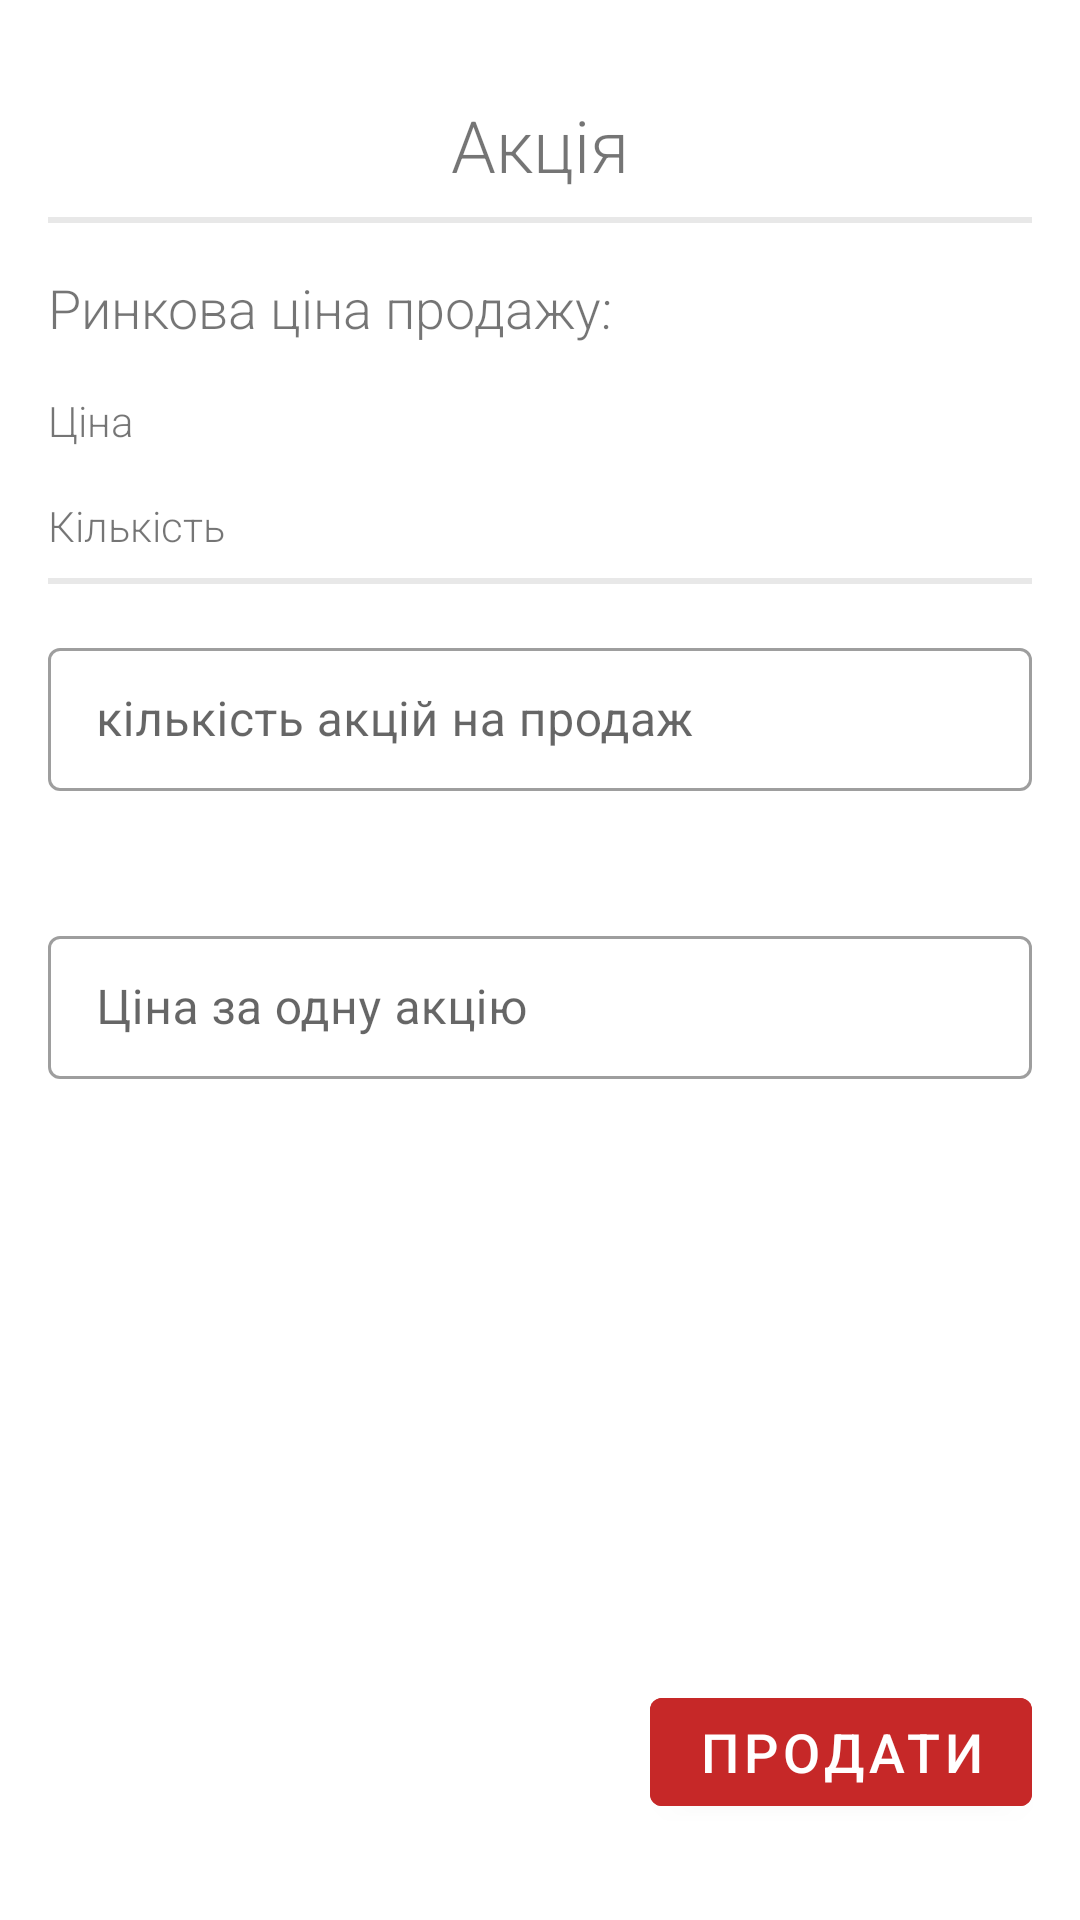

The Android layout XML behind this screen, and the referenced resources:
<!-- AndroidManifest.xml: application theme Theme.StockExchange -->
<!-- res/layout/activity_add_order.xml -->
<?xml version="1.0" encoding="utf-8"?>
<androidx.constraintlayout.widget.ConstraintLayout xmlns:android="http://schemas.android.com/apk/res/android"
    xmlns:app="http://schemas.android.com/apk/res-auto"
    xmlns:tools="http://schemas.android.com/tools"
    android:layout_width="match_parent"
    android:layout_height="match_parent"
    tools:context=".orders_ui.CloseOrderActivity">

    <TextView
        android:id="@+id/stock_name"
        android:layout_width="wrap_content"
        android:layout_height="wrap_content"
        android:layout_marginTop="32dp"
        android:text="Акція"
        android:textSize="@dimen/Header_XL_size"
        app:layout_constraintEnd_toEndOf="parent"
        app:layout_constraintStart_toStartOf="parent"
        app:layout_constraintTop_toTopOf="parent" />

    <View
        android:id="@+id/view"
        android:layout_width="match_parent"
        android:layout_height="2dp"
        android:layout_marginEnd="16dp"
        android:layout_marginStart="16dp"
        android:layout_marginTop="8dp"
        android:background="#e8e8e8"
        app:layout_constraintEnd_toEndOf="parent"
        app:layout_constraintStart_toStartOf="parent"
        app:layout_constraintTop_toBottomOf="@+id/stock_name" />

    <TextView
        android:id="@+id/textView4"
        android:layout_width="wrap_content"
        android:layout_height="wrap_content"
        android:layout_marginStart="16dp"
        android:layout_marginTop="16dp"
        android:text="Ціна"
        app:layout_constraintStart_toStartOf="parent"
        app:layout_constraintTop_toBottomOf="@+id/textView12" />

    <TextView
        android:id="@+id/textView5"
        android:layout_width="wrap_content"
        android:layout_height="wrap_content"
        android:layout_marginStart="16dp"
        android:layout_marginTop="16dp"
        android:text="Кількість"
        app:layout_constraintStart_toStartOf="parent"
        app:layout_constraintTop_toBottomOf="@+id/textView4" />

    <View
        android:id="@+id/view2"
        android:layout_width="match_parent"
        android:layout_height="2dp"
        android:layout_marginStart="16dp"
        android:layout_marginTop="8dp"
        android:layout_marginEnd="16dp"
        android:background="#e8e8e8"
        app:layout_constraintEnd_toEndOf="parent"
        app:layout_constraintHorizontal_bias="0.0"
        app:layout_constraintStart_toStartOf="parent"
        app:layout_constraintTop_toBottomOf="@+id/textView5" />

    <com.google.android.material.textfield.TextInputLayout
        android:id="@+id/textInputLayout"
        style="@style/Widget.MaterialComponents.TextInputLayout.OutlinedBox.Dense"
        android:layout_width="match_parent"
        android:layout_height="80dp"
        android:layout_marginTop="16dp"
        android:hint="кількість акцій на продаж"
        app:layout_constraintStart_toStartOf="parent"
        app:layout_constraintTop_toBottomOf="@+id/view2">

        <com.google.android.material.textfield.TextInputEditText
            android:id="@+id/amount_action_input"
            android:layout_width="match_parent"
            android:layout_height="wrap_content"
            android:layout_marginHorizontal="16dp"
            android:inputType="text"
            android:maxLines="1" />
    </com.google.android.material.textfield.TextInputLayout>

    <TextView
        android:id="@+id/tv_sell_price"
        android:layout_width="wrap_content"
        android:layout_height="wrap_content"
        android:layout_marginEnd="16dp"
        android:layout_marginTop="16dp"
        app:layout_constraintEnd_toEndOf="parent"
        app:layout_constraintTop_toBottomOf="@+id/textView12" />

    <TextView
        android:id="@+id/tv_sell_amount"
        android:layout_width="wrap_content"
        android:layout_height="wrap_content"
        android:layout_marginEnd="16dp"
        android:layout_marginTop="16dp"
        app:layout_constraintEnd_toEndOf="parent"
        app:layout_constraintTop_toBottomOf="@+id/tv_sell_price" />

    <com.google.android.material.button.MaterialButton
        android:layout_width="wrap_content"
        android:layout_height="wrap_content"
        android:layout_marginBottom="32dp"
        android:layout_marginEnd="16dp"
        android:backgroundTint="@color/red"
        android:onClick="onSellClick"
        android:text="Продати"
        android:textSize="@dimen/Header_M_size"
        app:layout_constraintBottom_toBottomOf="parent"
        app:layout_constraintEnd_toEndOf="parent" />

    <com.google.android.material.textfield.TextInputLayout
        android:id="@+id/amount_action_layout"
        style="@style/Widget.MaterialComponents.TextInputLayout.OutlinedBox.Dense"
        android:layout_width="match_parent"
        android:layout_height="80dp"
        android:layout_marginTop="16dp"
        android:hint="Ціна за одну акцію"
        app:layout_constraintStart_toStartOf="parent"
        app:layout_constraintTop_toBottomOf="@+id/textInputLayout">

        <com.google.android.material.textfield.TextInputEditText
            android:id="@+id/price_action_input"
            android:layout_width="match_parent"
            android:layout_height="wrap_content"
            android:layout_marginHorizontal="16dp"
            android:inputType="text"
            android:maxLines="1" />
    </com.google.android.material.textfield.TextInputLayout>

    <TextView
        android:id="@+id/textView12"
        android:layout_width="wrap_content"
        android:layout_height="wrap_content"
        android:layout_marginStart="16dp"
        android:layout_marginTop="16dp"
        android:text="Ринкова ціна продажу:"
        android:textSize="@dimen/Header_M_size"
        app:layout_constraintStart_toStartOf="parent"
        app:layout_constraintTop_toBottomOf="@+id/view" />


</androidx.constraintlayout.widget.ConstraintLayout>
<!-- resources referenced by this layout -->
<resources>
  <color name="red">#c62828</color>
  <dimen name="Header_M_size">18sp</dimen>
  <dimen name="Header_XL_size">24sp</dimen>
  <style name="Theme.StockExchange" parent="Theme.MaterialComponents.Light.NoActionBar">
          
          <item name="colorPrimary">#22c1c3</item>
          <item name="colorPrimaryVariant">#22c1c3</item>
          <item name="colorOnPrimary">@color/white</item>
          
          <item name="colorSecondary">@color/purple_700</item>
          <item name="colorSecondaryVariant">@color/teal_700</item>
          <item name="colorOnSecondary">@color/black</item>
          
          <item name="android:forceDarkAllowed" tools:targetApi="q">false</item>
          <item name="android:statusBarColor" tools:targetApi="l">?attr/colorPrimaryVariant</item>
          
          <item name="android:textViewStyle">@style/RobotoTextViewStyle</item>
          <item name="buttonStyle">@style/RobotoButtonStyle</item>
      </style>
  <color name="white">#FFFFFFFF</color>
  <color name="purple_700">#FF3700B3</color>
  <color name="teal_700">#FF018786</color>
  <color name="black">#121212</color>
  <style name="RobotoTextViewStyle" parent="android:Widget.TextView">
          <item name="android:fontFamily">sans-serif-light</item>
      </style>
  <style name="RobotoButtonStyle" parent="android:Widget.Holo.Button">
          <item name="android:fontFamily">sans-serif-light</item>
      </style>
</resources>
